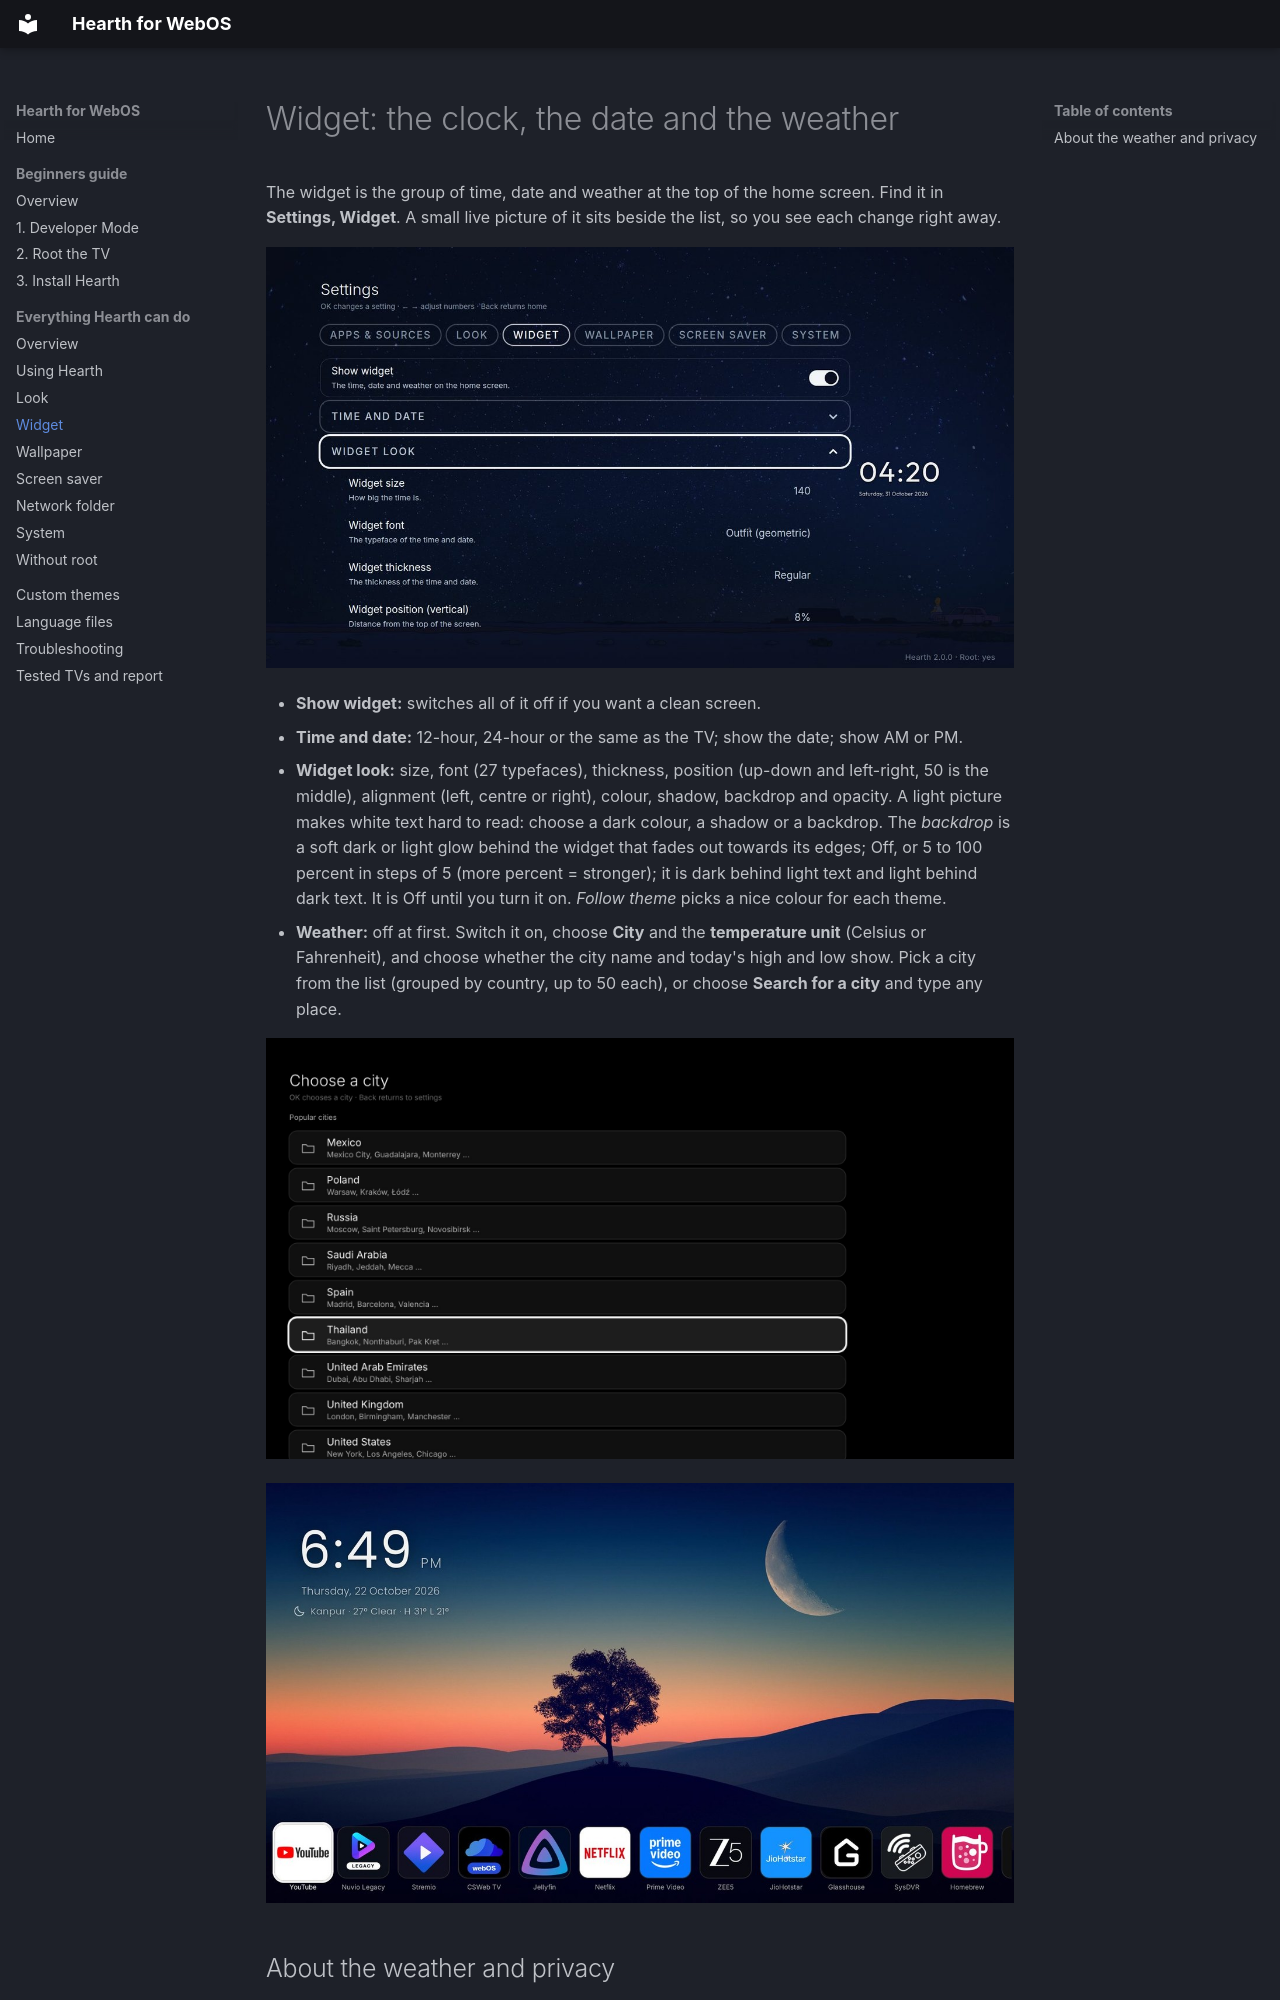

repository: rudra-avatar/Hearth · page: features/widget/index.html · generator: mkdocs

# Widget: the clock, the date and the weather

The widget is the group of time, date and weather at the top of the home screen. Find it in **Settings, Widget**. A small live picture of it sits beside the list, so you see each change right away.

![Widget tab with live preview](../screenshots/settings-widget.jpg)

- **Show widget:** switches all of it off if you want a clean screen.
- **Time and date:** 12-hour, 24-hour or the same as the TV; show the date; show AM or PM.
- **Widget look:** size, font (27 typefaces), thickness, position (up-down and left-right, 50 is the middle), alignment (left, centre or right), colour, shadow, backdrop and opacity. A light picture makes white text hard to read: choose a dark colour, a shadow or a backdrop. The *backdrop* is a soft dark or light glow behind the widget that fades out towards its edges; Off, or 5 to 100 percent in steps of 5 (more percent = stronger); it is dark behind light text and light behind dark text. It is Off until you turn it on. *Follow theme* picks a nice colour for each theme.
- **Weather:** off at first. Switch it on, choose **City** and the **temperature unit** (Celsius or Fahrenheit), and choose whether the city name and today's high and low show. Pick a city from the list (grouped by country, up to 50 each), or choose **Search for a city** and type any place.

![Choose a city: the list is grouped by country](../screenshots/cities-thailand.jpg)

![Home with the weather line](../screenshots/home-weather.jpg)
